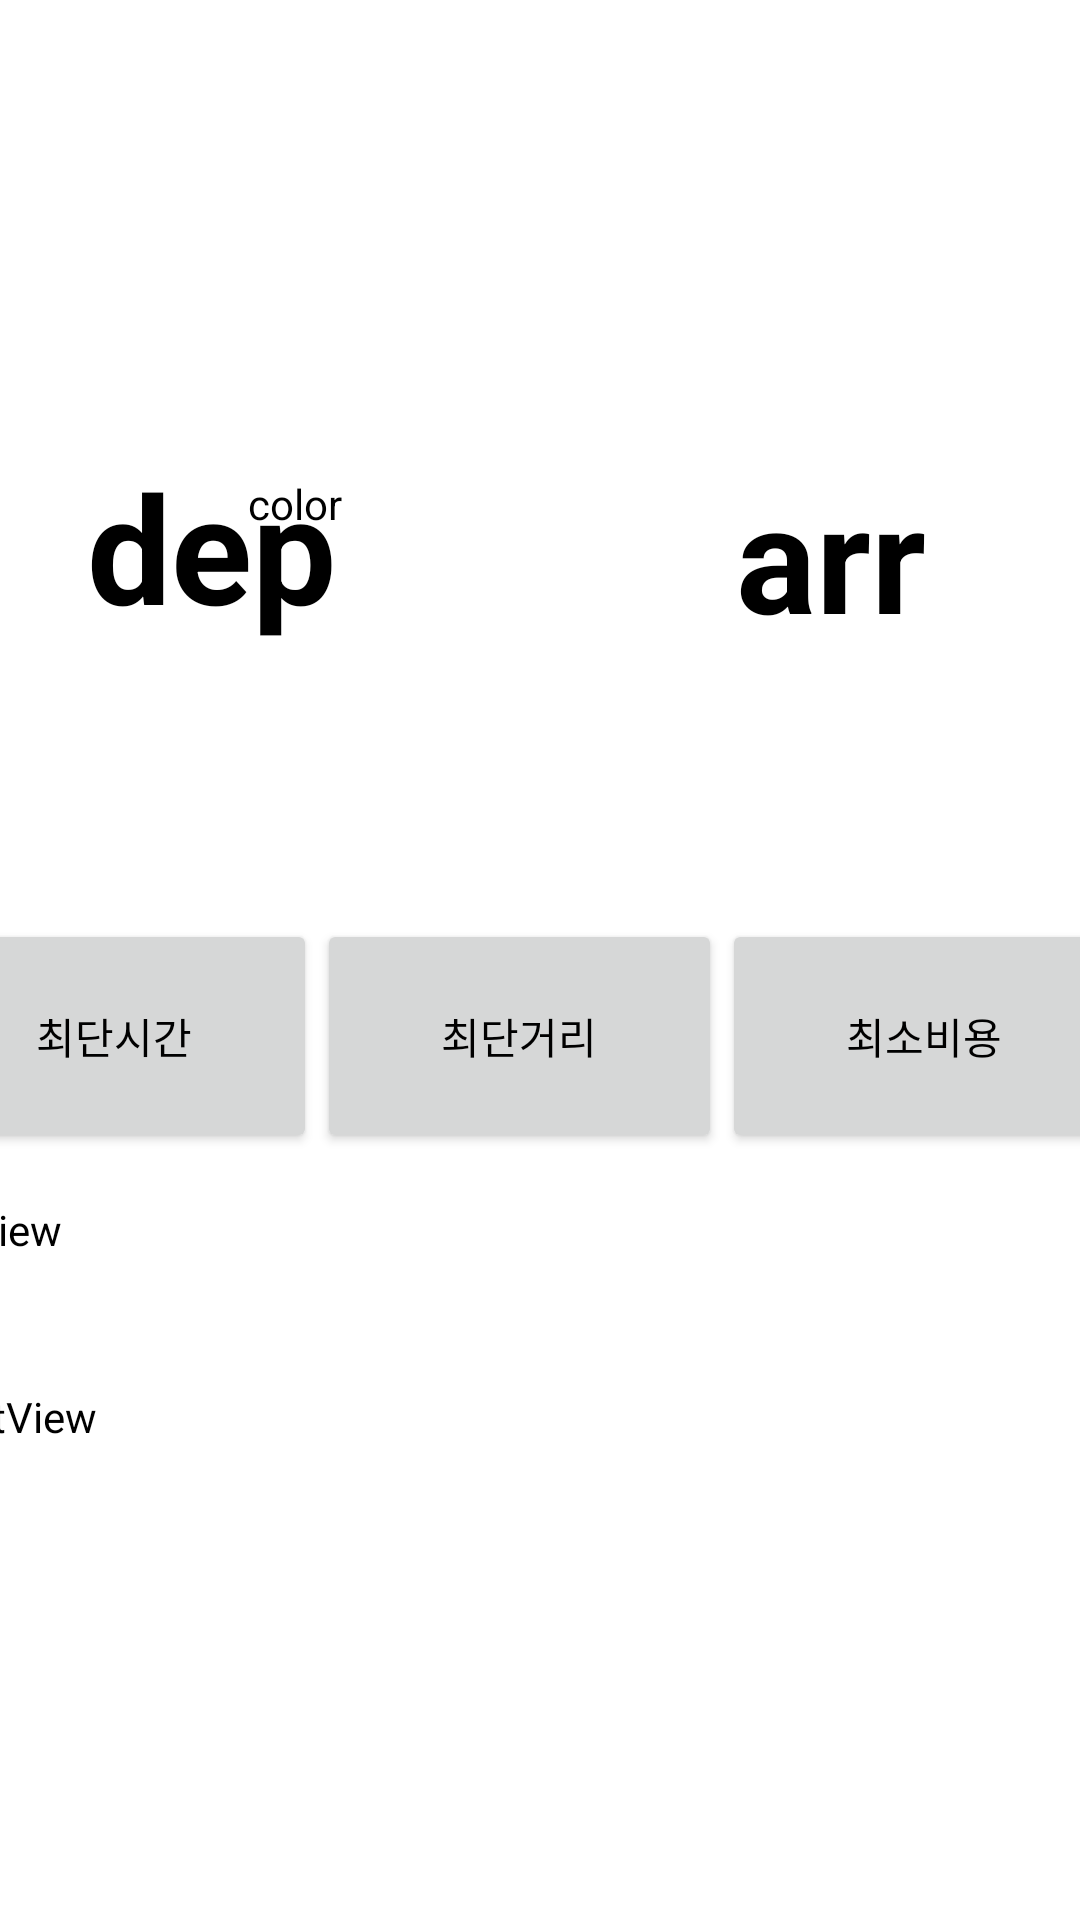

The Android layout XML behind this screen, and the referenced resources:
<!-- AndroidManifest.xml: application theme Theme.SubwayMateUI -->
<!-- res/layout/activity_find_route.xml -->
<?xml version="1.0" encoding="utf-8"?>
<androidx.constraintlayout.widget.ConstraintLayout xmlns:android="http://schemas.android.com/apk/res/android"
    xmlns:app="http://schemas.android.com/apk/res-auto"
    xmlns:tools="http://schemas.android.com/tools"
    android:layout_width="match_parent"
    android:layout_height="match_parent">

    <ImageButton
        android:id="@+id/search_back_button"
        android:layout_width="59dp"
        android:layout_height="46dp"
        android:background="@android:color/transparent"
        android:src="@drawable/icon_back48x48"
        app:layout_constraintBottom_toBottomOf="parent"
        app:layout_constraintEnd_toEndOf="parent"
        app:layout_constraintHorizontal_bias="0.011"
        app:layout_constraintStart_toStartOf="parent"
        app:layout_constraintTop_toTopOf="parent"
        app:layout_constraintVertical_bias="0.01" />

    <androidx.constraintlayout.widget.ConstraintLayout
        android:id="@+id/constraintLayout2"
        android:layout_width="407dp"
        android:layout_height="249dp"
        app:layout_constraintBottom_toBottomOf="parent"
        app:layout_constraintEnd_toEndOf="parent"
        app:layout_constraintStart_toStartOf="parent"
        app:layout_constraintTop_toTopOf="parent"
        app:layout_constraintVertical_bias="0.147">

        <TextView
            android:id="@+id/departure_view"
            android:layout_width="124dp"
            android:layout_height="120dp"
            android:gravity="center"
            android:text="dep"
            android:textColor="@color/black"
            android:textSize="150px"
            android:textStyle="bold"
            app:layout_constraintBottom_toBottomOf="parent"
            app:layout_constraintEnd_toEndOf="parent"
            app:layout_constraintHorizontal_bias="0.111"
            app:layout_constraintStart_toStartOf="parent"
            app:layout_constraintTop_toTopOf="parent" />

        <TextView
            android:id="@+id/arrival_view"
            android:layout_width="123dp"
            android:layout_height="111dp"
            android:gravity="center"
            android:text="arr"
            android:textColor="@color/black"
            android:textSize="150px"
            android:textStyle="bold"
            app:layout_constraintBottom_toBottomOf="parent"
            app:layout_constraintEnd_toEndOf="parent"
            app:layout_constraintHorizontal_bias="0.84"
            app:layout_constraintStart_toStartOf="parent"
            app:layout_constraintTop_toTopOf="parent"
            app:layout_constraintVertical_bias="0.523" />

        <TextView
            android:id="@+id/color_zone"
            android:layout_width="196dp"
            android:layout_height="47dp"
            android:text="color"
            app:layout_constraintBottom_toBottomOf="parent"
            app:layout_constraintEnd_toEndOf="parent"
            app:layout_constraintStart_toStartOf="parent"
            app:layout_constraintTop_toTopOf="parent" />

    </androidx.constraintlayout.widget.ConstraintLayout>

    <LinearLayout
        android:id="@+id/linearLayout4"
        android:layout_width="405dp"
        android:layout_height="78dp"
        android:orientation="horizontal"
        app:layout_constraintBottom_toBottomOf="parent"
        app:layout_constraintEnd_toEndOf="parent"
        app:layout_constraintHorizontal_bias="0.666"
        app:layout_constraintStart_toStartOf="parent"
        app:layout_constraintTop_toBottomOf="@+id/constraintLayout2"
        app:layout_constraintVertical_bias="0.0">

        <Button
            android:id="@+id/least_time_button"
            android:layout_width="wrap_content"
            android:layout_height="match_parent"
            android:layout_weight="1"
            android:text="최단시간" />

        <Button
            android:id="@+id/least_distance_button"
            android:layout_width="wrap_content"
            android:layout_height="78dp"
            android:layout_weight="1"
            android:text="최단거리" />

        <Button
            android:id="@+id/least_money_button"
            android:layout_width="wrap_content"
            android:layout_height="78dp"
            android:layout_weight="1"
            android:text="최소비용" />
    </LinearLayout>

    <TextView
        android:id="@+id/textView12"
        android:layout_width="406dp"
        android:layout_height="95dp"
        android:text="TextView"
        app:layout_constraintBottom_toBottomOf="parent"
        app:layout_constraintEnd_toEndOf="parent"
        app:layout_constraintHorizontal_bias="0.8"
        app:layout_constraintStart_toStartOf="parent"
        app:layout_constraintTop_toBottomOf="@+id/linearLayout4"
        app:layout_constraintVertical_bias="0.1" />

    <TextView
        android:id="@+id/textView13"
        android:layout_width="410dp"
        android:layout_height="210dp"
        android:text="TextView"
        app:layout_constraintBottom_toBottomOf="parent"
        app:layout_constraintEnd_toEndOf="parent"
        app:layout_constraintStart_toStartOf="parent"
        app:layout_constraintTop_toBottomOf="@+id/textView12" />

</androidx.constraintlayout.widget.ConstraintLayout>
<!-- resources referenced by this layout -->
<resources>
  <color name="black">#FF000000</color>
  <style name="Theme.SubwayMateUI" parent="Theme.MaterialComponents.DayNight.NoActionBar">
          
          <item name="colorPrimary">@color/purple_500</item>
          <item name="colorPrimaryVariant">@color/purple_700</item>
          <item name="colorOnPrimary">@color/white</item>
          
          <item name="colorSecondary">@color/teal_200</item>
          <item name="colorSecondaryVariant">@color/teal_700</item>
          <item name="colorOnSecondary">@color/black</item>
          
          <item name="android:statusBarColor">?attr/colorPrimaryVariant</item>
          
          <item name="android:windowFullscreen">true</item>
          <item name="android:windowSplashScreenBackground">@color/main_color</item>
      </style>
  <color name="purple_500">#C1A5E8</color>
  <color name="purple_700">#C8BAE9</color>
  <color name="white">#FFFFFFFF</color>
  <color name="teal_200">#FF03DAC5</color>
  <color name="teal_700">#FF018786</color>
  <color name="main_color">#3B8FD6</color>
</resources>
